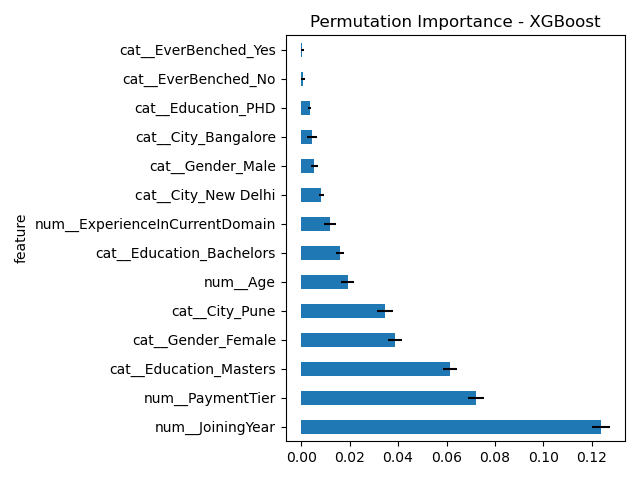

The file beside this chart, header and first rows:
feature, importance_mean, importance_std
num__JoiningYear, 0.1236, 0.003626
num__PaymentTier, 0.07214, 0.003451
cat__Education_Masters, 0.06131, 0.002921
cat__Gender_Female, 0.03881, 0.002815
cat__City_Pune, 0.03462, 0.003165
num__Age, 0.01915, 0.002837
cat__Education_Bachelors, 0.01619, 0.001668
num__ExperienceInCurrentDomain, 0.01175, 0.002442
cat__City_New Delhi, 0.008283, 0.001068
cat__Gender_Male, 0.005331, 0.001463
cat__City_Bangalore, 0.004471, 0.002015
cat__Education_PHD, 0.003468, 0.0005936
cat__EverBenched_No, 0.0007165, 0.0007165
cat__EverBenched_Yes, 0.0004872, 0.0005293
